Labelled photos from "fruit-recognition", an image-classification folder in Standthereandheremecry/fruit-recognition. The possible labels are: apple, mango, orange.

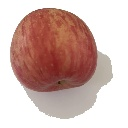
Label: apple

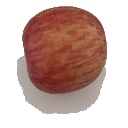
Label: apple

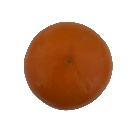
Label: orange

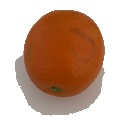
Label: orange

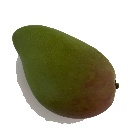
Label: mango

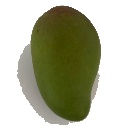
Label: mango
